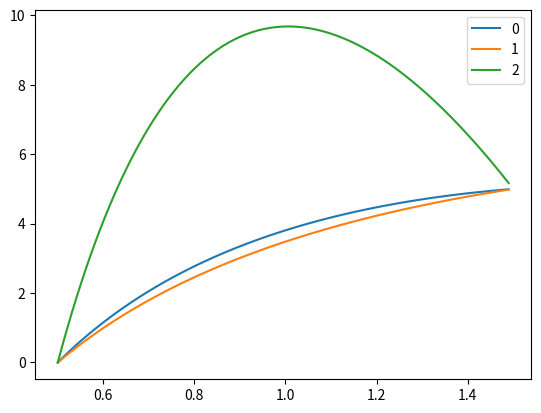
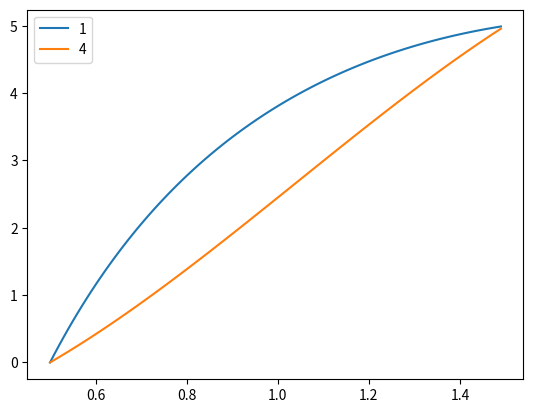
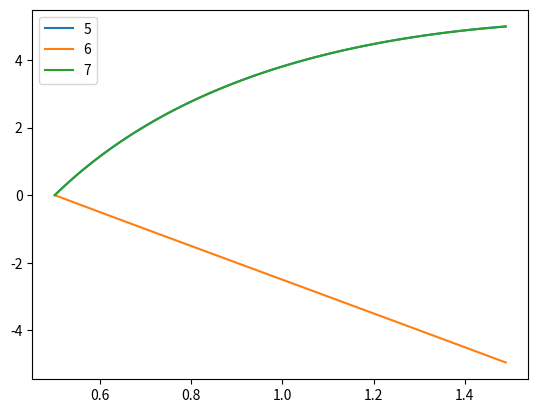

Reproduce these figures in Python, in order.
import matplotlib
import matplotlib.pyplot as plt
import numpy as np
import sympy as sp

x, y, c, c1, c2 = sp.symbols("x y c c1 c2")
kx = x
fx = sp.sqrt(x)+4
a = 0.5
ua = 0
b = 1.5
ub = 5

C = (1, 2, 0.1, 1, 1, 1, 1)
Kx = (kx, c*kx, c*kx, 1/kx, kx, kx, kx)
UA = (ua, ua, ua, ua, -ua, ua, -ua)
UB = (ub, ub, ub, ub, ub, -ub, ub)

def Integrate(k, F):
    f1 = sp.integrate(F, x)
    f2 = -sp.integrate(f1 / k, x) + sp.integrate(c1 / k, x) + c2
    return f2
    
def solve1(F, a, ua, b, ub, C):
    f1 = sp.Eq(F.subs([(x, a), (c, C)]), ua)
    f2 = sp.Eq(F.subs([(x, b), (c, C)]), ub)
    return sp.solve([f1, f2])
    
res = Integrate(Kx[0], fx)
m = solve1(res, a, UA[0], b, UB[0], 1)
print("Решение уравнения ", res.subs([(c1, m[c1]), (c2, m[c2])]))

# Изменяя значения параметра с в коэффициенте теплопроводности,
# найти решения задачи для наборов параметров 1-3
solvs = []
for i in range(3):
    res = Integrate(Kx[i], fx)
    m = solve1(res, a, UA[i], b, UB[i], C[i])
    solvs.append(res.subs([(c1, m[c1]), (c2, m[c2]), (c, C[i])]))
    print("Для набора ", i + 1, " решение:\n", solvs[i])

# На одном чертеже построить графики найденных решений. Cравнить
# полученные результаты.

valuesx = np.arange(a, b, 0.01)

for i in range(3):
    np_solve = sp.lambdify(x, solvs[i], "numpy")
    plt.plot(valuesx, np_solve(valuesx), label = i)
plt.legend()
plt.show()

# Аналогично п.2, найти аналитическое решение для набора параметров 4.
# На одном чертеже построить графики решений для наборов 1 и 4. Cравнить
# полученные результаты.

res = Integrate(Kx[3], fx)
m = solve1(res, a, UA[3], b, UB[3], C[3])
solvs.append(res.subs([(c1, m[c1]), (c2, m[c2]), (c, C[3])]))
print("Решение уравнения 4: ", solvs[3])

np_solve1 = sp.lambdify(x, solvs[0], "numpy")
np_solve4 = sp.lambdify(x, solvs[3], "numpy")

plt.plot(valuesx, np_solve1(valuesx), label = 1)
plt.plot(valuesx, np_solve4(valuesx), label = 4)
plt.legend()
plt.show()

for i in range(3):
    res = Integrate(Kx[i+4], fx)
    m = solve1(res, a, UA[i+4], b, UB[i+4], C[i+4])
    solve = res.subs([(c1, m[c1]), (c2, m[c2]), (c, C[i])])
    print("Для набора ", i + 5, " решение:\n", solve)
    np_solve = sp.lambdify(x, solve, "numpy")
    plt.plot(valuesx, np_solve(valuesx), label = i + 5)
    
plt.legend()    
plt.show()
# Прим. графики 6 и 7 одинаковы, так как ua = 0
